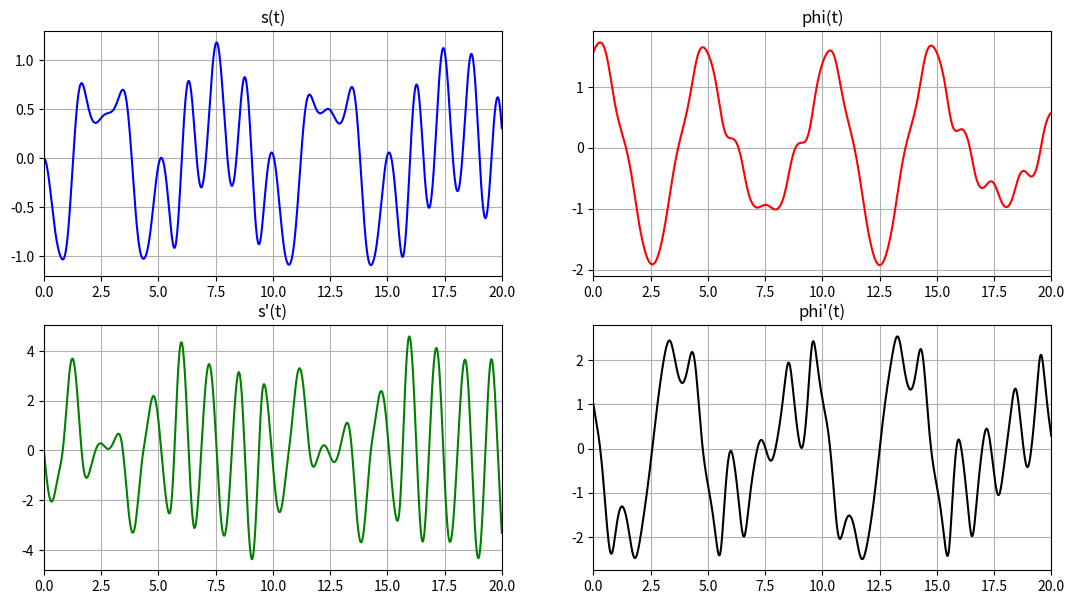

Write Python code to recreate this figure.
import numpy as np
import matplotlib.pyplot as plt
from matplotlib.animation import FuncAnimation
from scipy.integrate import odeint


def odesys(y, t, m1, m2, c, c1, R, g):
    dy = np.zeros(4)
    dy[0] = y[2]
    dy[1] = y[3]

    a11 = -m2 * R * np.cos(y[1])
    a12 = ((2 * m1 + m2) * R**2 + m2 * y[0] + 2 * R * m2 * y[0] * np.sin(y[1]))
    a21 = 1
    a22 = -R * np.cos(y[1])

    b1 = -m2 * R * y[0] * y[3]**2 * np.cos(y[1]) - 2 * m2 * (y[0] + R * np.sin(y[1])) * y[2] * y[3] - c1 * R**2 * y[1] - m2 * g * y[0] * np.cos(y[1])
    b2 = y[0] * y[3]**2 - 2 * (c/m2) * y[0] - g * np.sin(y[1])

    dy[2] = (b1 * a22 - b2 * a12) / (a11 * a22 - a12 * a21)
    dy[3] = (b2 * a11 - b1 * a21) / (a11 * a22 - a12 * a21)

    return dy


m1 = 1
m2 = 0.5
R = 1
g = 9.81
c = c1 = 5

t_fin = 20

t = np.linspace(0, t_fin, 1001)

s0 = 0
phi0 = np.pi/2
ds0 = 0
dphi0 = 1

y0 = [s0, phi0, ds0, dphi0]

Y = odeint(odesys, y0, t, (m1, m2, c, c1, R,  g))

s = Y[:, 0]
phi = Y[:, 1]
ds = Y[:, 2]
dphi = Y[:, 3]

fig_for_graphs = plt.figure(figsize=[13,7])
ax_for_graphs = fig_for_graphs.add_subplot(2,2,1)
ax_for_graphs.plot(t, s, color='blue')
ax_for_graphs.set_title("s(t)")
ax_for_graphs.set(xlim=[0, t_fin])
ax_for_graphs.grid(True)

ax_for_graphs = fig_for_graphs.add_subplot(2,2,2)
ax_for_graphs.plot(t,phi,color='red')
ax_for_graphs.set_title('phi(t)')
ax_for_graphs.set(xlim=[0,t_fin])
ax_for_graphs.grid(True)

ax_for_graphs = fig_for_graphs.add_subplot(2,2,3)
ax_for_graphs.plot(t,ds,color='green')
ax_for_graphs.set_title("s'(t)")
ax_for_graphs.set(xlim=[0,t_fin])
ax_for_graphs.grid(True)

ax_for_graphs = fig_for_graphs.add_subplot(2,2,4)
ax_for_graphs.plot(t,dphi,color='black')
ax_for_graphs.set_title('phi\'(t)')
ax_for_graphs.set(xlim=[0,t_fin])
ax_for_graphs.grid(True)

plt.show()
